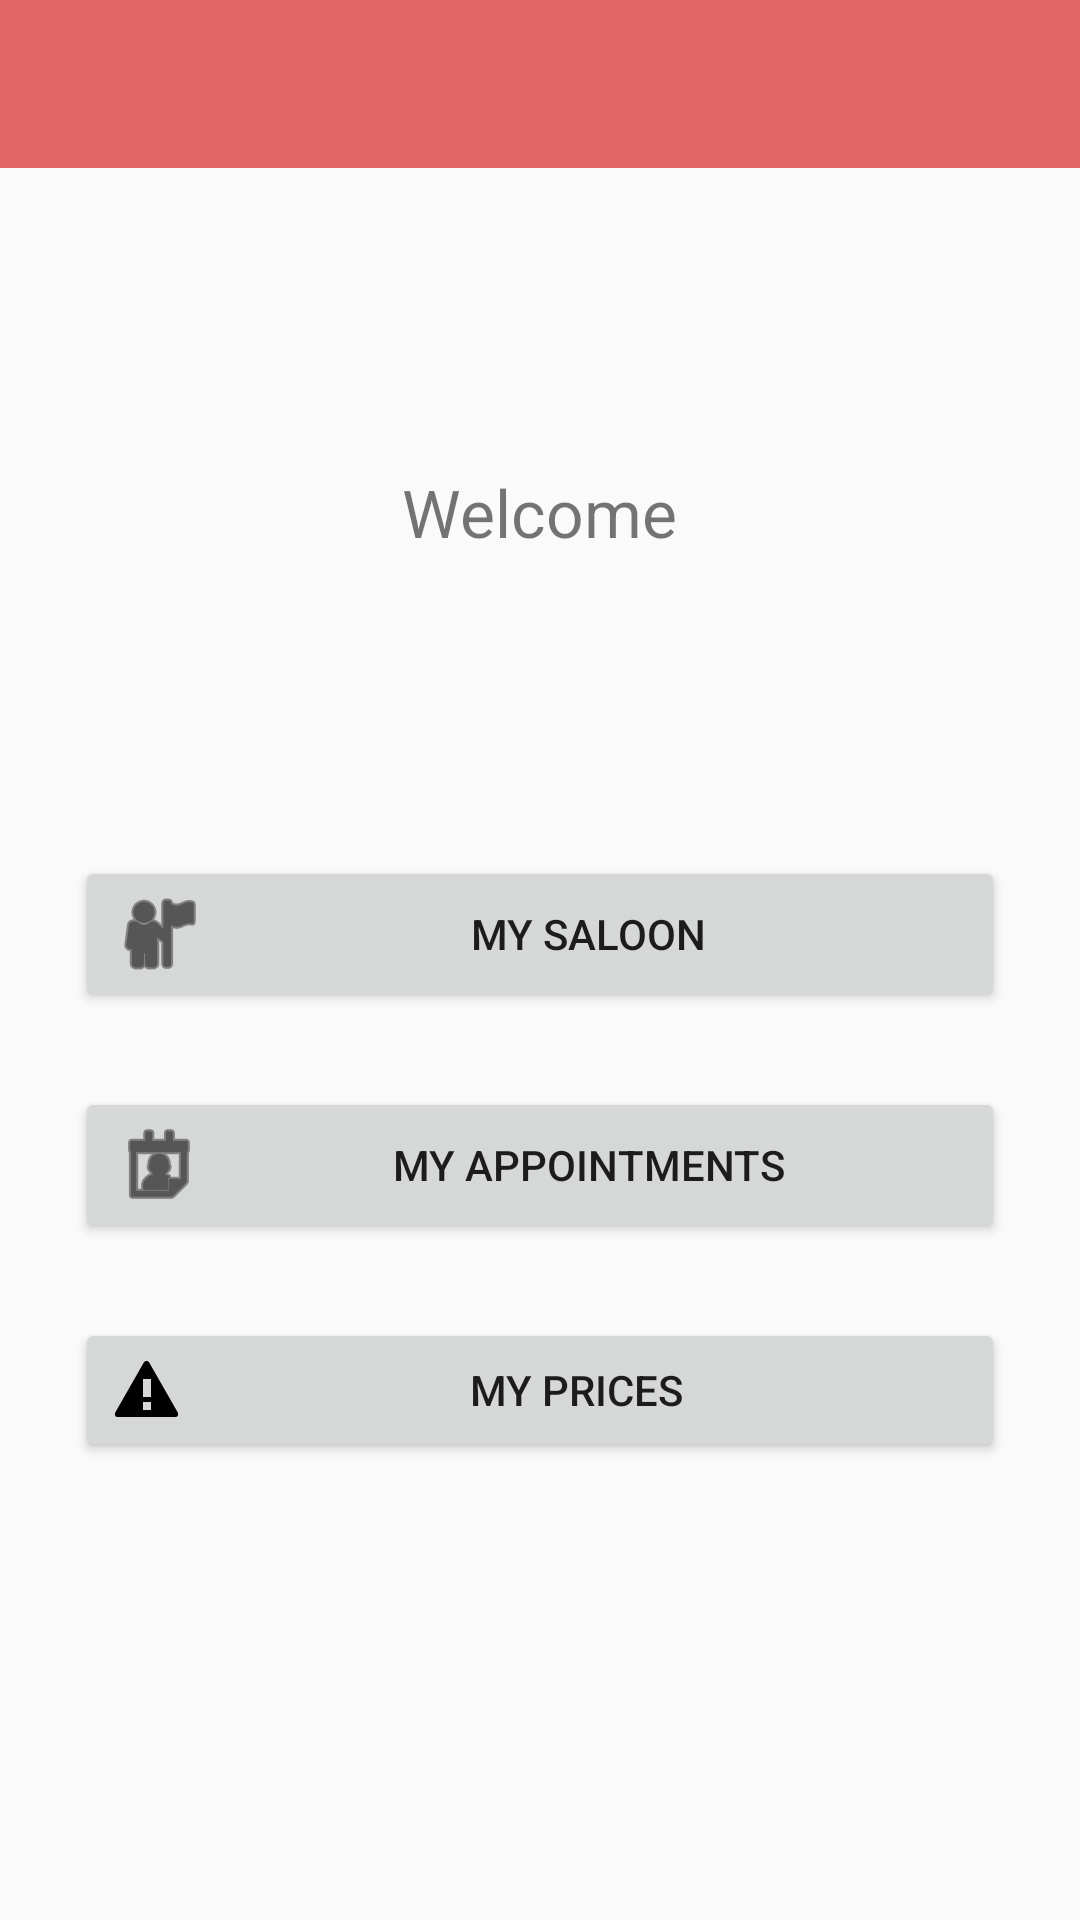

This screen was rendered from an Android layout file. Write that file and the resources it references.
<!-- AndroidManifest.xml: application theme AppTheme -->
<!-- res/layout/activity_owner_menu.xml -->
<?xml version="1.0" encoding="utf-8"?>
<RelativeLayout xmlns:android="http://schemas.android.com/apk/res/android"
    xmlns:app="http://schemas.android.com/apk/res-auto"
    xmlns:tools="http://schemas.android.com/tools"
    android:layout_width="match_parent"
    android:layout_height="match_parent"
    tools:context=".OwnerMenu">

    <ScrollView
        android:layout_width="match_parent"
        android:layout_height="match_parent">

        <RelativeLayout
            android:layout_width="match_parent"
            android:layout_height="wrap_content">

            <include
                android:id="@+id/actionBarLogin"
                layout="@layout/action_bar"></include>

            <TextView
                android:id="@+id/welcometxt"
                android:layout_width="wrap_content"
                android:layout_height="wrap_content"
                android:layout_below="@id/actionBarLogin"
                android:layout_centerHorizontal="true"
                android:layout_marginTop="100dp"
                android:text="@string/welcome"
                android:textSize="22dp" />

            <Button
                android:id="@+id/btnMySaloon"
                android:layout_width="match_parent"
                android:layout_height="wrap_content"
                android:layout_below="@id/welcometxt"
                android:layout_centerHorizontal="true"
                android:layout_marginLeft="50dp"
                android:layout_marginTop="100dp"
                android:drawableLeft="@android:drawable/ic_menu_myplaces"
                android:drawableTint="#000000"
                android:text="@string/mySaloon" />

            <Button
                android:id="@+id/btnOwnerAppointments"
                android:layout_width="match_parent"
                android:layout_height="wrap_content"
                android:layout_below="@id/btnMySaloon"
                android:layout_centerHorizontal="true"
                android:layout_marginLeft="50dp"
                android:layout_marginTop="25dp"
                android:drawableLeft="@android:drawable/ic_menu_my_calendar"
                android:drawableTint="#000000"
                android:text="@string/myAppointments" />

            <Button
                android:id="@+id/ownerPrices"
                android:layout_width="match_parent"
                android:layout_height="wrap_content"
                android:layout_below="@id/btnOwnerAppointments"
                android:layout_centerHorizontal="true"
                android:layout_marginLeft="50dp"
                android:layout_marginTop="25dp"
                android:drawableLeft="@android:drawable/stat_sys_warning"
                android:drawableTint="#000000"
                android:text="@string/myPrices" />

        </RelativeLayout>
    </ScrollView>
</RelativeLayout>
<!-- res/layout/action_bar.xml (included above) -->
<?xml version="1.0" encoding="utf-8"?>
<androidx.appcompat.widget.Toolbar xmlns:android="http://schemas.android.com/apk/res/android"
    android:id="@+id/actionBar"
    android:layout_width="match_parent"
    android:layout_height="wrap_content"
    android:background="@color/backgroundcolor"
    android:theme="@style/Theme.AppCompat.Light.DarkActionBar"

    >


</androidx.appcompat.widget.Toolbar>
<!-- resources referenced by this layout -->
<resources>
  <color name="backgroundcolor">#E06666</color>
  <string name="myAppointments">My Appointments</string>
  <string name="myPrices">My Prices</string>
  
      //owner my saloon
  <string name="mySaloon">My Saloon</string>
  <string name="welcome">Welcome</string>
  <style name="AppTheme" parent="Theme.AppCompat.Light.NoActionBar">
          
          <item name="colorPrimary">@color/colorPrimary</item>
          <item name="colorPrimaryDark">@color/colorPrimaryDark</item>
          <item name="colorAccent">@color/colorAccent</item>
      </style>
  <color name="colorPrimary">#6200EE</color>
  <color name="colorPrimaryDark">#3700B3</color>
  <color name="colorAccent">#03DAC5</color>
</resources>
